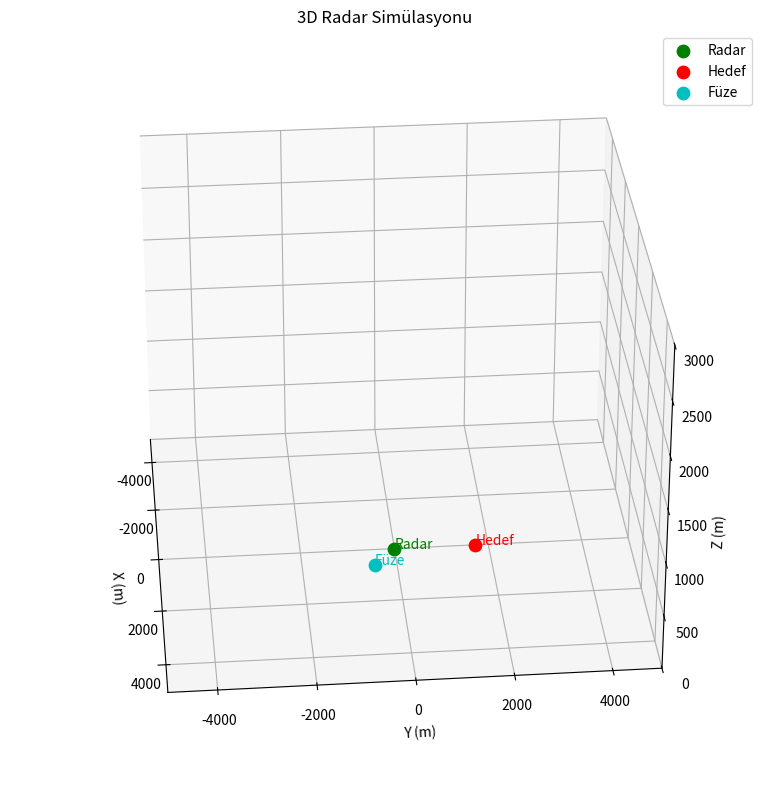

Write Python code to recreate this figure.
"""
3D Görselleştirme ve Ortam Modülü

Bu modül, radar, hedef ve füze konumlarının 3D olarak gerçek zamanlı görselleştirilmesini sağlar. Kamera serbestçe hareket ettirilebilir ve ortamda uçuş izleme yapılabilir.

Bilimsel Temel:
- 3D radar ve hedef modellemesi, uzayda gerçekçi hareket ve izleme sağlar.
- PyOpenGL ile donanım hızlandırmalı 3D sahne, Matplotlib 3D ile hızlı bilimsel görselleştirme mümkündür.
- Kaynak: Richards, "Fundamentals of Radar Signal Processing", 2nd Ed., McGraw-Hill, 2014

Kaynaklar:
- Richards, "Fundamentals of Radar Signal Processing", 2nd Ed., McGraw-Hill, 2014
- OpenGL Programming Guide (Red Book)
- Matplotlib 3D Documentation
"""

import numpy as np
from typing import List
import matplotlib.pyplot as plt
from mpl_toolkits.mplot3d import Axes3D

class SceneObject3D:
    """3D ortamda bir nesne (radar, hedef, füze)"""
    def __init__(self, position: np.ndarray, label: str, color: str = 'b'):
        self.position = position  # [x, y, z]
        self.label = label
        self.color = color

class Visualization3D:
    """Matplotlib tabanlı 3D radar sahnesi"""
    def __init__(self, xlim=(-5000, 5000), ylim=(-5000, 5000), zlim=(0, 3000)):
        self.xlim = xlim
        self.ylim = ylim
        self.zlim = zlim
        self.objects: List[SceneObject3D] = []
        self.fig = plt.figure(figsize=(10, 8))
        self.ax = self.fig.add_subplot(111, projection='3d')
        self.ax.set_xlim(*xlim)
        self.ax.set_ylim(*ylim)
        self.ax.set_zlim(*zlim)
        self.ax.set_xlabel('X (m)')
        self.ax.set_ylabel('Y (m)')
        self.ax.set_zlabel('Z (m)')
        self.ax.set_title('3D Radar Simülasyonu')

    def add_object(self, obj: SceneObject3D):
        self.objects.append(obj)

    def clear_objects(self):
        self.objects = []

    def plot_scene(self, camera_elev=30, camera_azim=45):
        self.ax.cla()
        self.ax.set_xlim(*self.xlim)
        self.ax.set_ylim(*self.ylim)
        self.ax.set_zlim(*self.zlim)
        self.ax.set_xlabel('X (m)')
        self.ax.set_ylabel('Y (m)')
        self.ax.set_zlabel('Z (m)')
        self.ax.set_title('3D Radar Simülasyonu')
        for obj in self.objects:
            self.ax.scatter(obj.position[0], obj.position[1], obj.position[2],
                            c=obj.color, label=obj.label, s=80, depthshade=True)
            self.ax.text(obj.position[0], obj.position[1], obj.position[2],
                         obj.label, color=obj.color)
        self.ax.view_init(elev=camera_elev, azim=camera_azim)
        self.ax.legend()
        plt.tight_layout()
        plt.pause(0.01)

# Örnek kullanım ve bilimsel açıklama:
if __name__ == "__main__":
    radar = SceneObject3D(np.array([0, 0, 0]), label='Radar', color='g')
    target = SceneObject3D(np.array([2000, 1500, 500]), label='Hedef', color='r')
    missile = SceneObject3D(np.array([1000, -500, 100]), label='Füze', color='c')
    viz3d = Visualization3D()
    viz3d.add_object(radar)
    viz3d.add_object(target)
    viz3d.add_object(missile)
    for angle in range(0, 360, 5):
        viz3d.plot_scene(camera_elev=30, camera_azim=angle)
    print("3D görselleştirme tamamlandı. [Kaynak: Richards, 2014]") 